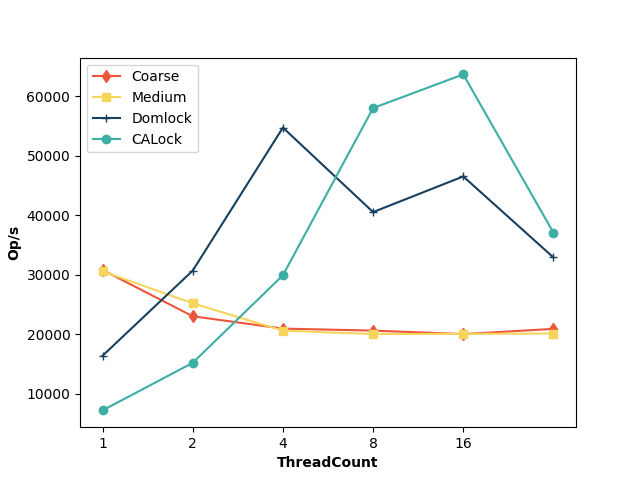

The table this chart was drawn from, first rows:
ThreadCount, Coarse, Medium, Domlock, CALock
1, 30802, 30580, 16383, 7197
2, 23021, 25196, 30692, 15195
4, 20944, 20591, 54726, 29909
8, 20610, 20036, 40528, 58013
16, 20024, 20061, 46520, 63669
32, 20898, 20117, 32903, 37062
